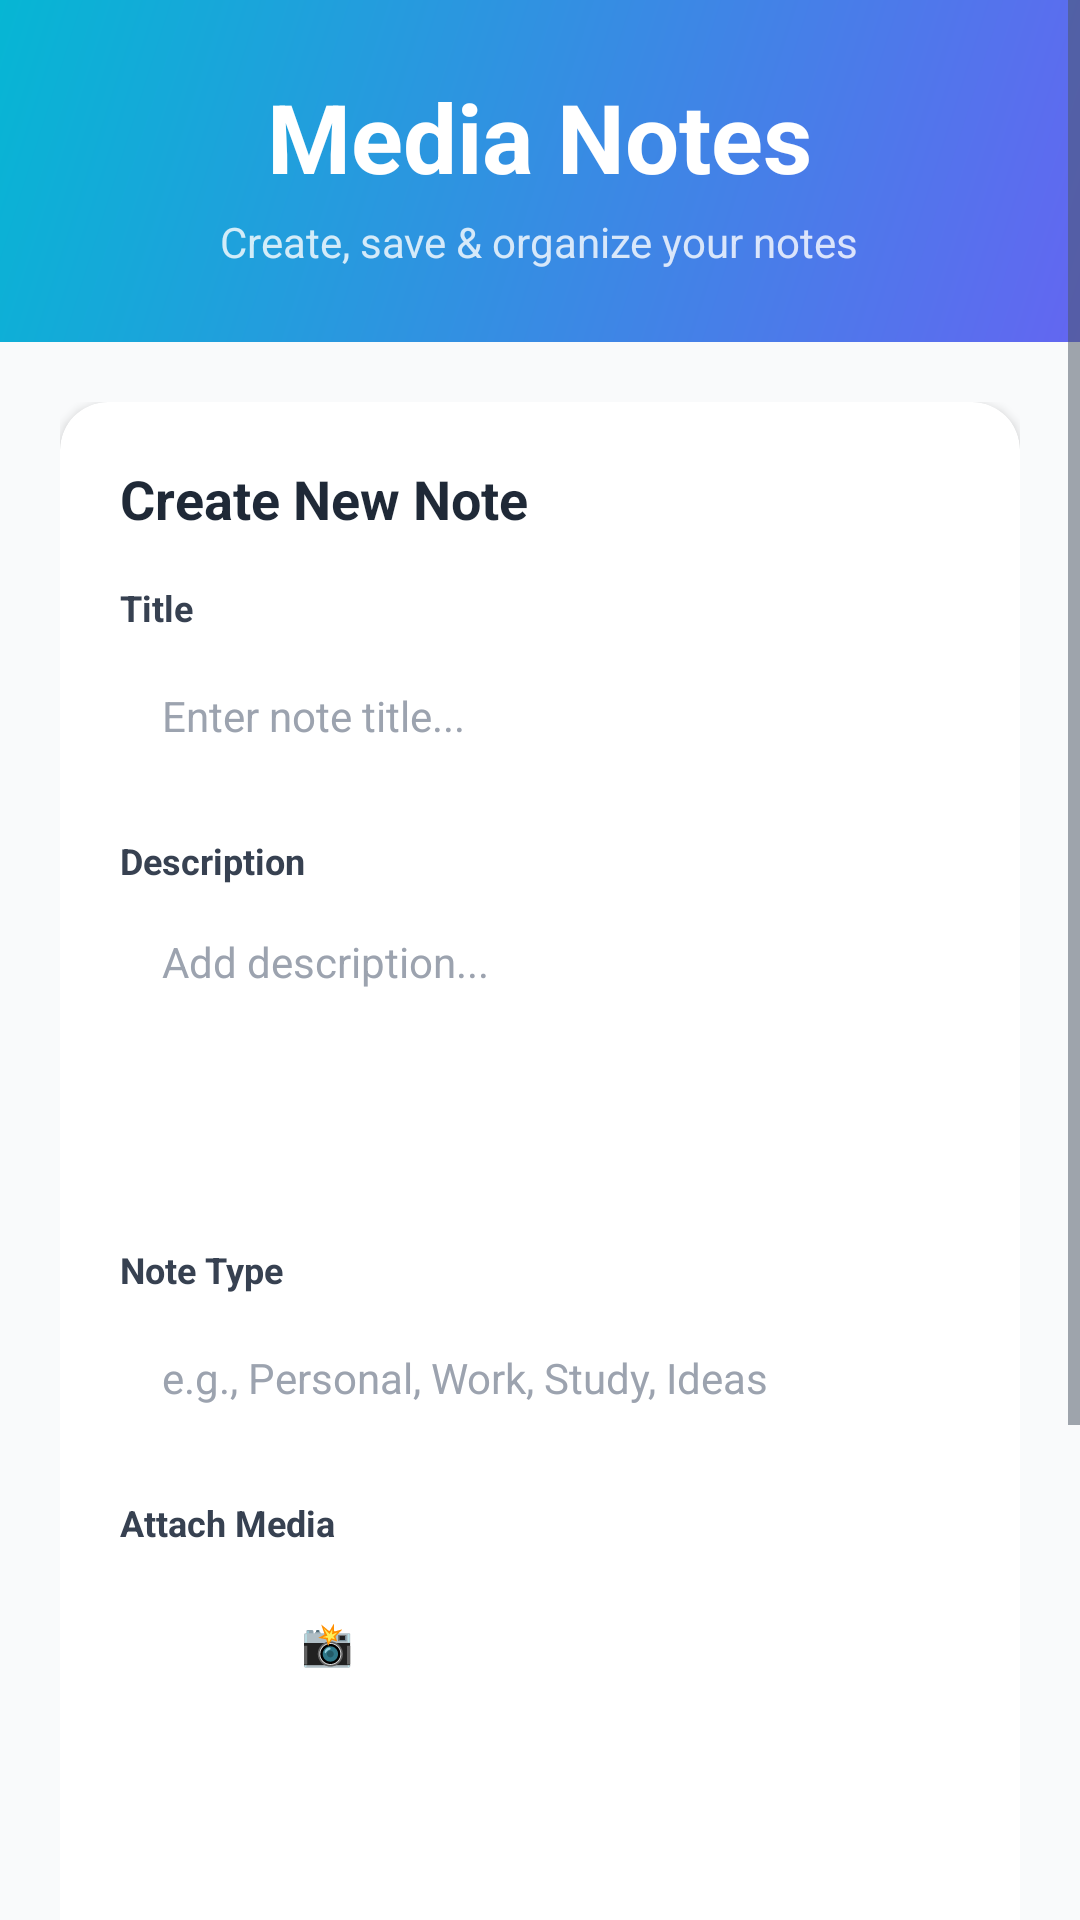

This screen was rendered from an Android layout file. Write that file and the resources it references.
<!-- AndroidManifest.xml: activity theme Theme.MediaNotesApp -->
<!-- res/layout/activity_main.xml -->
<?xml version="1.0" encoding="utf-8"?>
<ScrollView xmlns:android="http://schemas.android.com/apk/res/android"
    xmlns:app="http://schemas.android.com/apk/res-auto"
    android:layout_width="match_parent"
    android:layout_height="match_parent"
    android:background="@color/gray_50"
    android:fillViewport="true">

    <LinearLayout
        android:layout_width="match_parent"
        android:layout_height="wrap_content"
        android:orientation="vertical">

        
        <LinearLayout
            android:layout_width="match_parent"
            android:layout_height="wrap_content"
            android:orientation="vertical"
            android:gravity="center"
            android:padding="24dp"
            android:background="@drawable/gradient_header">

            <TextView
                android:layout_width="wrap_content"
                android:layout_height="wrap_content"
                android:text="Media Notes"
                android:textColor="@color/white"
                android:textSize="32sp"
                android:textStyle="bold" />

            <TextView
                android:layout_width="wrap_content"
                android:layout_height="wrap_content"
                android:text="Create, save &amp; organize your notes"
                android:textColor="@color/white"
                android:textSize="14sp"
                android:alpha="0.8"
                android:layout_marginTop="4dp" />
        </LinearLayout>

        
        <LinearLayout
            android:layout_width="match_parent"
            android:layout_height="wrap_content"
            android:orientation="vertical"
            android:padding="20dp">

            
            <androidx.cardview.widget.CardView
                android:layout_width="match_parent"
                android:layout_height="wrap_content"
                android:layout_marginBottom="16dp"
                app:cardCornerRadius="16dp"
                app:cardElevation="2dp"
                app:cardBackgroundColor="@color/white">

                <LinearLayout
                    android:layout_width="match_parent"
                    android:layout_height="wrap_content"
                    android:orientation="vertical"
                    android:padding="20dp">

                    <TextView
                        android:layout_width="wrap_content"
                        android:layout_height="wrap_content"
                        android:text="Create New Note"
                        android:textColor="@color/black"
                        android:textStyle="bold"
                        android:textSize="18sp"
                        android:layout_marginBottom="16dp"/>

                    
                    <TextView
                        android:layout_width="wrap_content"
                        android:layout_height="wrap_content"
                        android:text="Title"
                        android:textColor="@color/gray_700"
                        android:textSize="12sp"
                        android:textStyle="bold"
                        android:layout_marginBottom="4dp" />

                    <EditText
                        android:id="@+id/title"
                        android:layout_width="match_parent"
                        android:layout_height="48dp"
                        android:layout_marginBottom="16dp"
                        android:background="@drawable/edit_text_bg"
                        android:hint="Enter note title..."
                        android:paddingStart="14dp"
                        android:paddingEnd="14dp"
                        android:textSize="14sp"
                        android:inputType="textCapSentences"
                        android:textColor="@color/black"
                        android:textColorHint="@color/gray_400" />

                    
                    <TextView
                        android:layout_width="wrap_content"
                        android:layout_height="wrap_content"
                        android:text="Description"
                        android:textColor="@color/gray_700"
                        android:textSize="12sp"
                        android:textStyle="bold"
                        android:layout_marginBottom="4dp" />

                    <EditText
                        android:id="@+id/desc"
                        android:layout_width="match_parent"
                        android:layout_height="100dp"
                        android:layout_marginBottom="16dp"
                        android:background="@drawable/edit_text_bg"
                        android:gravity="top"
                        android:hint="Add description..."
                        android:inputType="textMultiLine"
                        android:paddingStart="14dp"
                        android:paddingEnd="14dp"
                        android:paddingTop="12dp"
                        android:textSize="14sp"
                        android:textColor="@color/black"
                        android:textColorHint="@color/gray_400" />

                    
                    <TextView
                        android:layout_width="wrap_content"
                        android:layout_height="wrap_content"
                        android:text="Note Type"
                        android:textColor="@color/gray_700"
                        android:textSize="12sp"
                        android:textStyle="bold"
                        android:layout_marginBottom="4dp" />

                    <EditText
                        android:id="@+id/priority"
                        android:layout_width="match_parent"
                        android:layout_height="48dp"
                        android:layout_marginBottom="16dp"
                        android:background="@drawable/edit_text_bg"
                        android:hint="e.g., Personal, Work, Study, Ideas"
                        android:paddingStart="14dp"
                        android:paddingEnd="14dp"
                        android:textSize="14sp"
                        android:inputType="text"
                        android:textColor="@color/black"
                        android:textColorHint="@color/gray_400" />

                    
                    <TextView
                        android:layout_width="wrap_content"
                        android:layout_height="wrap_content"
                        android:text="Attach Media"
                        android:textColor="@color/gray_700"
                        android:textSize="12sp"
                        android:textStyle="bold"
                        android:layout_marginBottom="8dp" />

                    <Button
                        android:id="@+id/selectImageBtn"
                        android:layout_width="match_parent"
                        android:layout_height="48dp"
                        android:layout_marginBottom="16dp"
                        android:background="@drawable/btn_primary"
                        android:text="📸 Select Image or Video"
                        android:textAllCaps="false"
                        android:textColor="@color/white"
                        android:textSize="14sp"
                        android:textStyle="bold" />

                    
                    <FrameLayout
                        android:layout_width="match_parent"
                        android:layout_height="140dp"
                        android:layout_marginBottom="16dp"
                        android:background="@drawable/edit_text_bg"
                        android:padding="1dp">

                        <ImageView
                            android:id="@+id/imagePreview"
                            android:layout_width="match_parent"
                            android:layout_height="match_parent"
                            android:scaleType="centerInside"
                            android:src="@android:drawable/ic_menu_gallery"
                            android:alpha="0.2" />

                        <TextView
                            android:id="@+id/noImageText"
                            android:layout_width="wrap_content"
                            android:layout_height="wrap_content"
                            android:layout_gravity="center"
                            android:text="No media selected"
                            android:textSize="13sp"
                            android:textColor="@color/gray_400" />
                    </FrameLayout>

                    
                    <LinearLayout
                        android:layout_width="match_parent"
                        android:layout_height="wrap_content"
                        android:orientation="horizontal"
                        android:weightSum="2">

                        <Button
                            android:id="@+id/saveBtn"
                            android:layout_width="0dp"
                            android:layout_height="48dp"
                            android:layout_weight="1"
                            android:layout_marginEnd="8dp"
                            android:background="@drawable/btn_primary"
                            android:text="✓ Save Note"
                            android:textColor="@color/white"
                            android:textStyle="bold"
                            android:textAllCaps="false"
                            android:textSize="14sp" />

                        <Button
                            android:id="@+id/viewBtn"
                            android:layout_width="0dp"
                            android:layout_height="48dp"
                            android:layout_weight="1"
                            android:layout_marginStart="8dp"
                            android:background="@drawable/btn_primary"
                            android:text="📋 View All"
                            android:textColor="@color/white"
                            android:textStyle="bold"
                            android:textAllCaps="false"
                            android:textSize="14sp" />

                    </LinearLayout>

                </LinearLayout>

            </androidx.cardview.widget.CardView>

            
            <TextView
                android:layout_width="match_parent"
                android:layout_height="wrap_content"
                android:gravity="center"
                android:text="💾 Your notes are automatically organized and saved"
                android:textColor="@color/gray_500"
                android:textSize="11sp" />

        </LinearLayout>

    </LinearLayout>
</ScrollView>
<!-- resources referenced by this layout -->
<resources>
  <color name="black">#1F2937</color>
  <color name="gray_400">#9CA3AF</color>
  <color name="gray_50">#F9FAFB</color>
  <color name="gray_500">#6B7280</color>
  <color name="gray_700">#374151</color>
  <color name="white">#FFFFFF</color>
  <!-- drawable gradient_header (drawable) -->
  <?xml version="1.0" encoding="utf-8"?>
  <shape xmlns:android="http://schemas.android.com/apk/res/android">
      <gradient
          android:type="linear"
          android:angle="135"
          android:startColor="@color/primary"
          android:endColor="@color/secondary" />
  </shape>
  <style name="Theme.MediaNotesApp" parent="Theme.AppCompat.Light.NoActionBar">
          
          <item name="colorPrimary">@color/primary</item>
          <item name="colorPrimaryDark">@color/primary_dark</item>
          <item name="colorAccent">@color/secondary</item>
  
          
          <item name="android:statusBarColor">@color/primary</item>
          <item name="android:windowLightStatusBar">false</item>
  
          
          <item name="android:textColorPrimary">@color/black</item>
          <item name="android:textColorSecondary">@color/gray_600</item>
      </style>
  <color name="primary">#6366F1</color>
  <color name="secondary">#06B6D4</color>
  <color name="primary_dark">#4F46E5</color>
  <color name="gray_600">#4B5563</color>
</resources>
